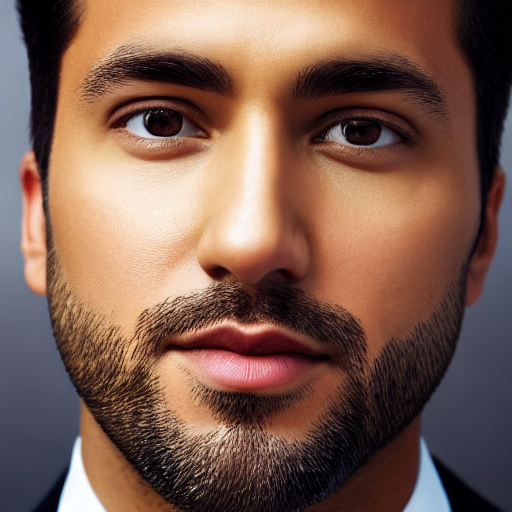
Generation parameters embedded in this image by AUTOMATIC1111 Stable Diffusion web UI or a fork of it (Forge, ...) (PNG 'parameters' text chunk):
portrait of a guy, sharp focus, realistic, hyper-detailed
Negative prompt: ((((ugly)))), (((duplicate))), ((morbid)), ((mutilated)), [out of frame], extra fingers, mutated hands, ((poorly drawn hands)), ((poorly drawn face)), (((mutation))), (((deformed))), ((ugly)), blurry, ((bad anatomy)), (((bad proportions))), ((extra limbs)), cloned face, (((disfigured))). out of frame, ugly, extra limbs, (bad anatomy), gross proportions, (malformed limbs), ((missing arms)), ((missing legs)), (((extra arms))), (((extra legs))), mutated hands, (fused fingers), (too many fingers), (((long neck)))
Steps: 50, Sampler: DDIM, CFG scale: 7, Seed: 1650862292, Size: 512x512, Model hash: 81761151